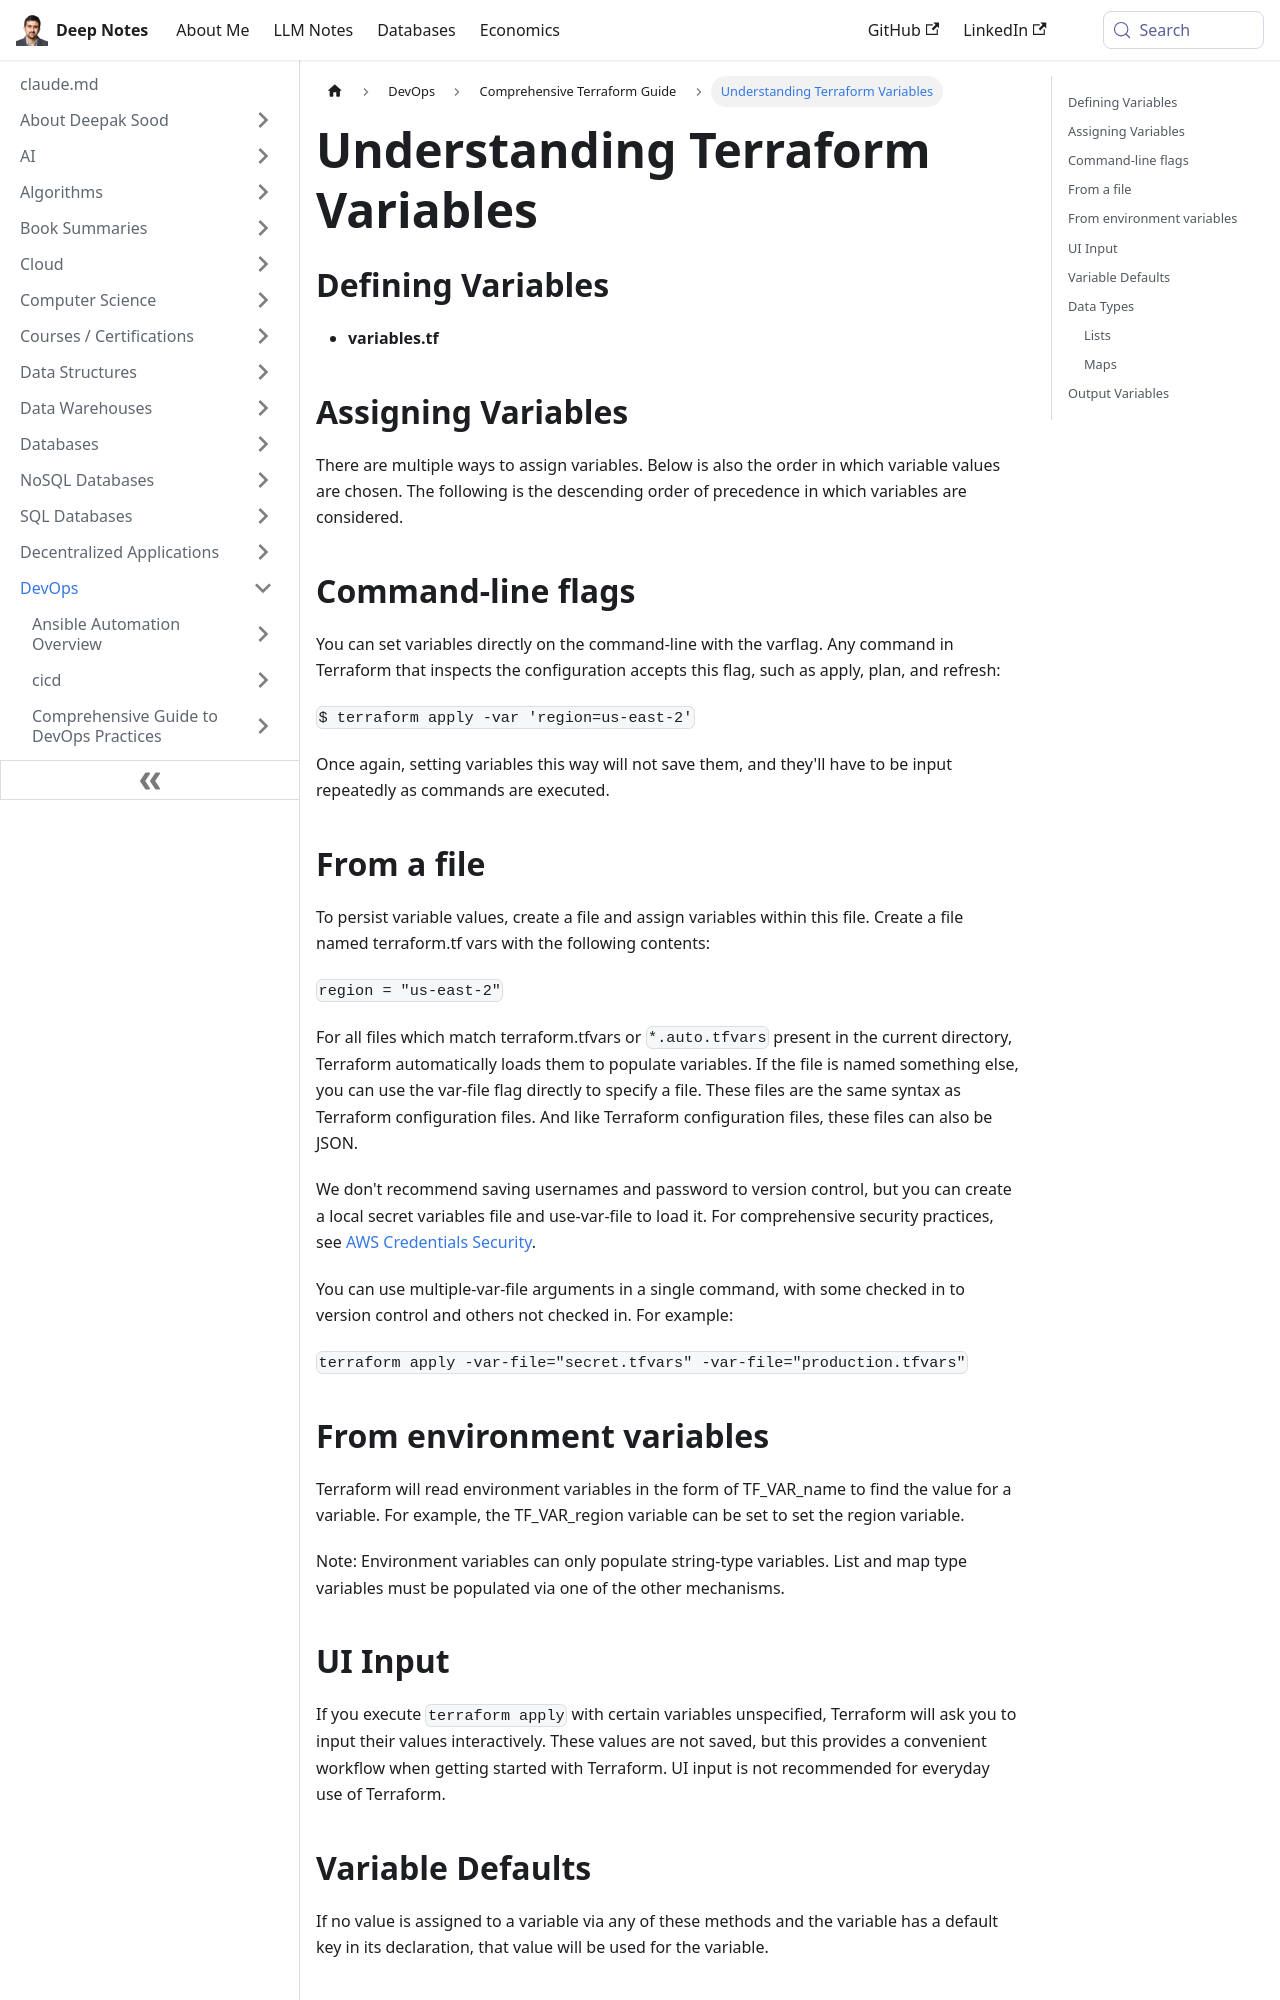

repository: deepaksood619/deepaksood619.github.io · page: devops/terraform/variables/index.html · generator: docusaurus

---
slug: /devops/terraform/variables
title: Understanding Terraform Variables
description: Learn how to define and assign variables in Terraform for better management of your infrastructure as code.
created: 2023-03-05
updated: 2026-07-05
---
## Defining Variables

- **variables.tf**

## Assigning Variables

There are multiple ways to assign variables. Below is also the order in which variable values are chosen. The following is the descending order of precedence in which variables are considered.

## Command-line flags

You can set variables directly on the command-line with the varflag. Any command in Terraform that inspects the configuration accepts this flag, such as apply, plan, and refresh:

`$ terraform apply -var 'region=us-east-2'`

Once again, setting variables this way will not save them, and they'll have to be input repeatedly as commands are executed.

## From a file

To persist variable values, create a file and assign variables within this file. Create a file named terraform.tf vars with the following contents:

`region = "us-east-2"`

For all files which match terraform.tfvars or `*.auto.tfvars` present in the current directory, Terraform automatically loads them to populate variables. If the file is named something else, you can use the var-file flag directly to specify a file. These files are the same syntax as Terraform configuration files. And like Terraform configuration files, these files can also be JSON.

We don't recommend saving usernames and password to version control, but you can create a local secret variables file and use-var-file to load it. For comprehensive security practices, see [AWS Credentials Security](devops/terraform/aws-credentials-security.md).

You can use multiple-var-file arguments in a single command, with some checked in to version control and others not checked in. For example:

`terraform apply -var-file="secret.tfvars" -var-file="production.tfvars"`

## From environment variables

Terraform will read environment variables in the form of TF_VAR_name to find the value for a variable. For example, the TF_VAR_region variable can be set to set the region variable.

Note: Environment variables can only populate string-type variables. List and map type variables must be populated via one of the other mechanisms.
